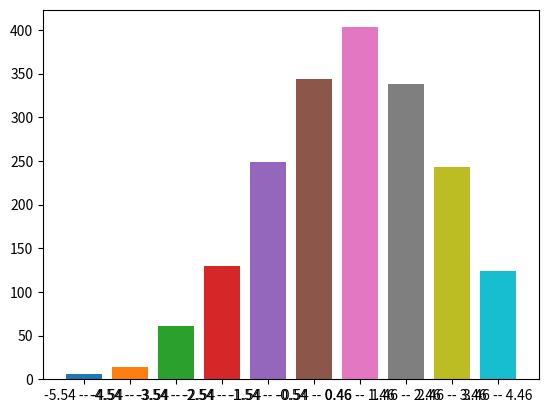

This figure's Python source:
import math
import matplotlib.pyplot as plt
from random import random
import sys

def generate_number_by_normal():
    mu = 1
    sigma = 2

    u1 = random()
    u2 = random()

    if (u1 <= sys.float_info[3]):
        return generate_number_by_normal()

    mag = sigma * math.sqrt(-2.0 * math.log(u1))
    z0 = mag * math.cos(2*math.pi * u2) + mu
    z1 = mag * math.sin(2*math.pi * u2) + mu
    return [z0, z1]



def generate(a=0, b = 100, size=100):
    result_list = list()
    for i in range(size):
        result_list.extend(generate_number_by_normal())
        # yield round((b - a) * generate_number_by_normal() + a, 0)

        # val = random()
        # yield round((b - a) * val + a, 0)

    return result_list

def plot_list(vals = list()):
    print(vals)
    min_val = min(vals)
    max_val = max(vals)
    r = 10
    step = (max_val - min_val) / (r - 1)

    for i in range(int((max_val - min_val) / step) + 1):
        count = len(list(val for val in vals if min_val + (i) * step <= val < min_val + (i + 1) * step))
        plt.bar(str(min_val + i * step) + ' -- ' + str(min_val + (i+1) * step), count)

    plt.show()

def plot_list_float(vals = list()):
    print(vals)
    min_val = min(vals)
    max_val = max(vals)
    r = 10
    step = round((max_val - min_val) / (r - 1), 0)

    for i in range(r):
        count = len(list(val for val in vals if min_val + (i) * step <= val < min_val + (i + 1) * step))
        plt.bar(str(round(min_val + i * step, 2)) + ' -- ' + str(round(min_val + (i+1) * step, 2)), count)

    plt.show()


plot_list_float(generate(0, 10, 1000))